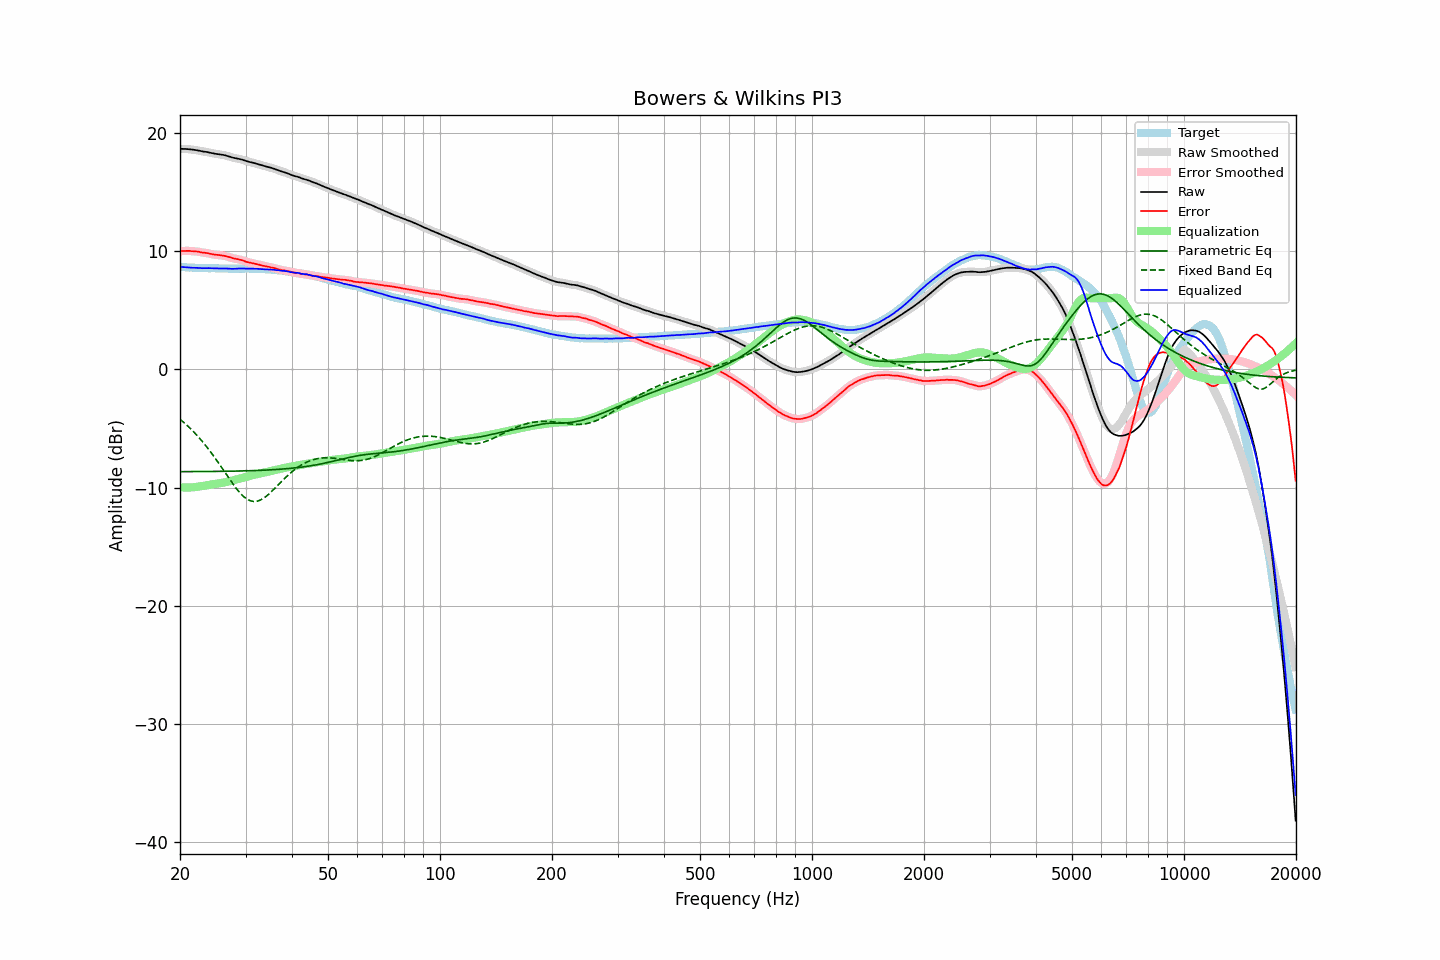

Values plotted in this chart, from the file beside it:
frequency, raw, error, smoothed, error_smoothed, equalization, parametric_eq, fixed_band_eq, equalized_raw, equalized_smoothed, target
20.00, 18.63, 9.97, 18.63, 9.98, -9.98, -8.66, -4.23, 8.65, 8.66, 8.66
20.20, 18.63, 9.99, 18.63, 9.99, -9.99, -8.66, -4.34, 8.64, 8.64, 8.64
20.40, 18.62, 9.99, 18.62, 9.99, -9.99, -8.66, -4.46, 8.63, 8.63, 8.63
20.61, 18.62, 9.99, 18.62, 10.00, -10.00, -8.66, -4.58, 8.62, 8.62, 8.63
20.81, 18.61, 10.00, 18.61, 10.00, -10.00, -8.66, -4.70, 8.61, 8.61, 8.61
21.02, 18.60, 10.00, 18.60, 10.00, -10.00, -8.66, -4.82, 8.60, 8.60, 8.60
21.23, 18.59, 10.01, 18.59, 10.00, -10.00, -8.65, -4.95, 8.59, 8.59, 8.59
21.44, 18.57, 9.98, 18.57, 9.99, -9.99, -8.65, -5.09, 8.58, 8.59, 8.59
21.66, 18.56, 9.98, 18.56, 9.98, -9.98, -8.65, -5.22, 8.58, 8.58, 8.58
21.87, 18.54, 9.97, 18.54, 9.96, -9.97, -8.65, -5.36, 8.58, 8.58, 8.57
22.09, 18.52, 9.96, 18.52, 9.96, -9.95, -8.65, -5.51, 8.57, 8.57, 8.56
22.31, 18.50, 9.94, 18.50, 9.94, -9.93, -8.65, -5.66, 8.57, 8.57, 8.56
22.54, 18.47, 9.92, 18.47, 9.91, -9.91, -8.65, -5.81, 8.56, 8.56, 8.55
22.76, 18.44, 9.88, 18.44, 9.89, -9.89, -8.65, -5.96, 8.55, 8.55, 8.56
22.99, 18.41, 9.86, 18.41, 9.86, -9.87, -8.65, -6.12, 8.54, 8.54, 8.55
23.22, 18.39, 9.85, 18.39, 9.85, -9.85, -8.65, -6.29, 8.54, 8.54, 8.54
23.45, 18.37, 9.83, 18.37, 9.83, -9.82, -8.65, -6.45, 8.55, 8.55, 8.54
23.69, 18.35, 9.81, 18.35, 9.81, -9.80, -8.64, -6.63, 8.55, 8.55, 8.54
23.92, 18.32, 9.78, 18.32, 9.78, -9.77, -8.64, -6.80, 8.55, 8.55, 8.54
24.16, 18.29, 9.75, 18.29, 9.75, -9.75, -8.64, -6.98, 8.54, 8.54, 8.54
24.40, 18.26, 9.71, 18.26, 9.72, -9.73, -8.64, -7.16, 8.53, 8.53, 8.55
24.65, 18.24, 9.70, 18.24, 9.70, -9.71, -8.64, -7.35, 8.53, 8.53, 8.55
24.89, 18.21, 9.68, 18.21, 9.68, -9.69, -8.64, -7.54, 8.52, 8.53, 8.53
25.14, 18.19, 9.67, 18.19, 9.66, -9.67, -8.64, -7.73, 8.52, 8.52, 8.52
25.39, 18.17, 9.65, 18.17, 9.65, -9.65, -8.63, -7.93, 8.52, 8.52, 8.52
25.65, 18.15, 9.64, 18.15, 9.64, -9.63, -8.63, -8.13, 8.52, 8.52, 8.51
25.91, 18.13, 9.62, 18.13, 9.62, -9.61, -8.63, -8.33, 8.52, 8.52, 8.51
26.16, 18.11, 9.59, 18.11, 9.60, -9.59, -8.63, -8.53, 8.52, 8.52, 8.52
26.43, 18.08, 9.57, 18.08, 9.57, -9.56, -8.63, -8.73, 8.52, 8.52, 8.51
26.69, 18.04, 9.53, 18.04, 9.54, -9.53, -8.62, -8.93, 8.51, 8.51, 8.51
26.96, 18.00, 9.50, 18.00, 9.50, -9.50, -8.62, -9.13, 8.50, 8.50, 8.51
27.23, 17.96, 9.47, 17.96, 9.46, -9.46, -8.62, -9.33, 8.50, 8.50, 8.49
27.50, 17.91, 9.42, 17.92, 9.42, -9.43, -8.62, -9.52, 8.48, 8.49, 8.49
27.77, 17.88, 9.38, 17.88, 9.38, -9.39, -8.62, -9.71, 8.49, 8.49, 8.50
28.05, 17.85, 9.35, 17.85, 9.35, -9.36, -8.61, -9.90, 8.49, 8.49, 8.50
28.33, 17.82, 9.32, 17.82, 9.32, -9.33, -8.61, -10.07, 8.49, 8.50, 8.50
28.62, 17.80, 9.30, 17.80, 9.30, -9.29, -8.61, -10.25, 8.51, 8.50, 8.50
28.90, 17.77, 9.27, 17.77, 9.27, -9.26, -8.60, -10.40, 8.51, 8.51, 8.51
29.19, 17.74, 9.24, 17.74, 9.24, -9.22, -8.60, -10.56, 8.52, 8.52, 8.50
29.48, 17.70, 9.20, 17.70, 9.19, -9.18, -8.60, -10.69, 8.52, 8.51, 8.50
29.78, 17.65, 9.15, 17.65, 9.14, -9.15, -8.59, -10.81, 8.51, 8.51, 8.50
30.08, 17.60, 9.08, 17.61, 9.10, -9.11, -8.59, -10.91, 8.50, 8.50, 8.52
30.38, 17.56, 9.05, 17.56, 9.05, -9.07, -8.59, -11.01, 8.49, 8.50, 8.51
30.68, 17.53, 9.03, 17.53, 9.02, -9.03, -8.58, -11.07, 8.50, 8.50, 8.50
30.99, 17.49, 8.99, 17.49, 8.99, -8.99, -8.58, -11.13, 8.50, 8.50, 8.50
31.30, 17.46, 8.96, 17.46, 8.96, -8.96, -8.57, -11.16, 8.50, 8.50, 8.50
31.61, 17.43, 8.93, 17.43, 8.93, -8.93, -8.57, -11.18, 8.50, 8.50, 8.50
31.93, 17.39, 8.91, 17.39, 8.90, -8.90, -8.56, -11.17, 8.49, 8.49, 8.49
32.24, 17.35, 8.87, 17.35, 8.87, -8.87, -8.56, -11.15, 8.48, 8.49, 8.48
32.57, 17.31, 8.84, 17.31, 8.84, -8.84, -8.55, -11.11, 8.48, 8.47, 8.47
32.89, 17.27, 8.80, 17.27, 8.80, -8.80, -8.55, -11.06, 8.47, 8.47, 8.47
33.22, 17.23, 8.77, 17.23, 8.77, -8.77, -8.54, -10.99, 8.46, 8.46, 8.47
33.55, 17.20, 8.74, 17.20, 8.74, -8.74, -8.54, -10.90, 8.46, 8.46, 8.46
33.89, 17.16, 8.71, 17.16, 8.71, -8.71, -8.53, -10.81, 8.45, 8.45, 8.45
34.23, 17.12, 8.68, 17.12, 8.68, -8.68, -8.52, -10.70, 8.44, 8.44, 8.44
34.57, 17.08, 8.65, 17.08, 8.65, -8.65, -8.52, -10.58, 8.43, 8.43, 8.43
34.92, 17.05, 8.63, 17.05, 8.62, -8.62, -8.51, -10.46, 8.43, 8.43, 8.42
35.27, 17.01, 8.58, 17.01, 8.60, -8.59, -8.50, -10.33, 8.42, 8.42, 8.43
35.62, 16.97, 8.58, 16.97, 8.57, -8.56, -8.49, -10.20, 8.41, 8.41, 8.39
35.97, 16.92, 8.53, 16.92, 8.53, -8.53, -8.48, -10.06, 8.39, 8.39, 8.39
... 635 more rows
